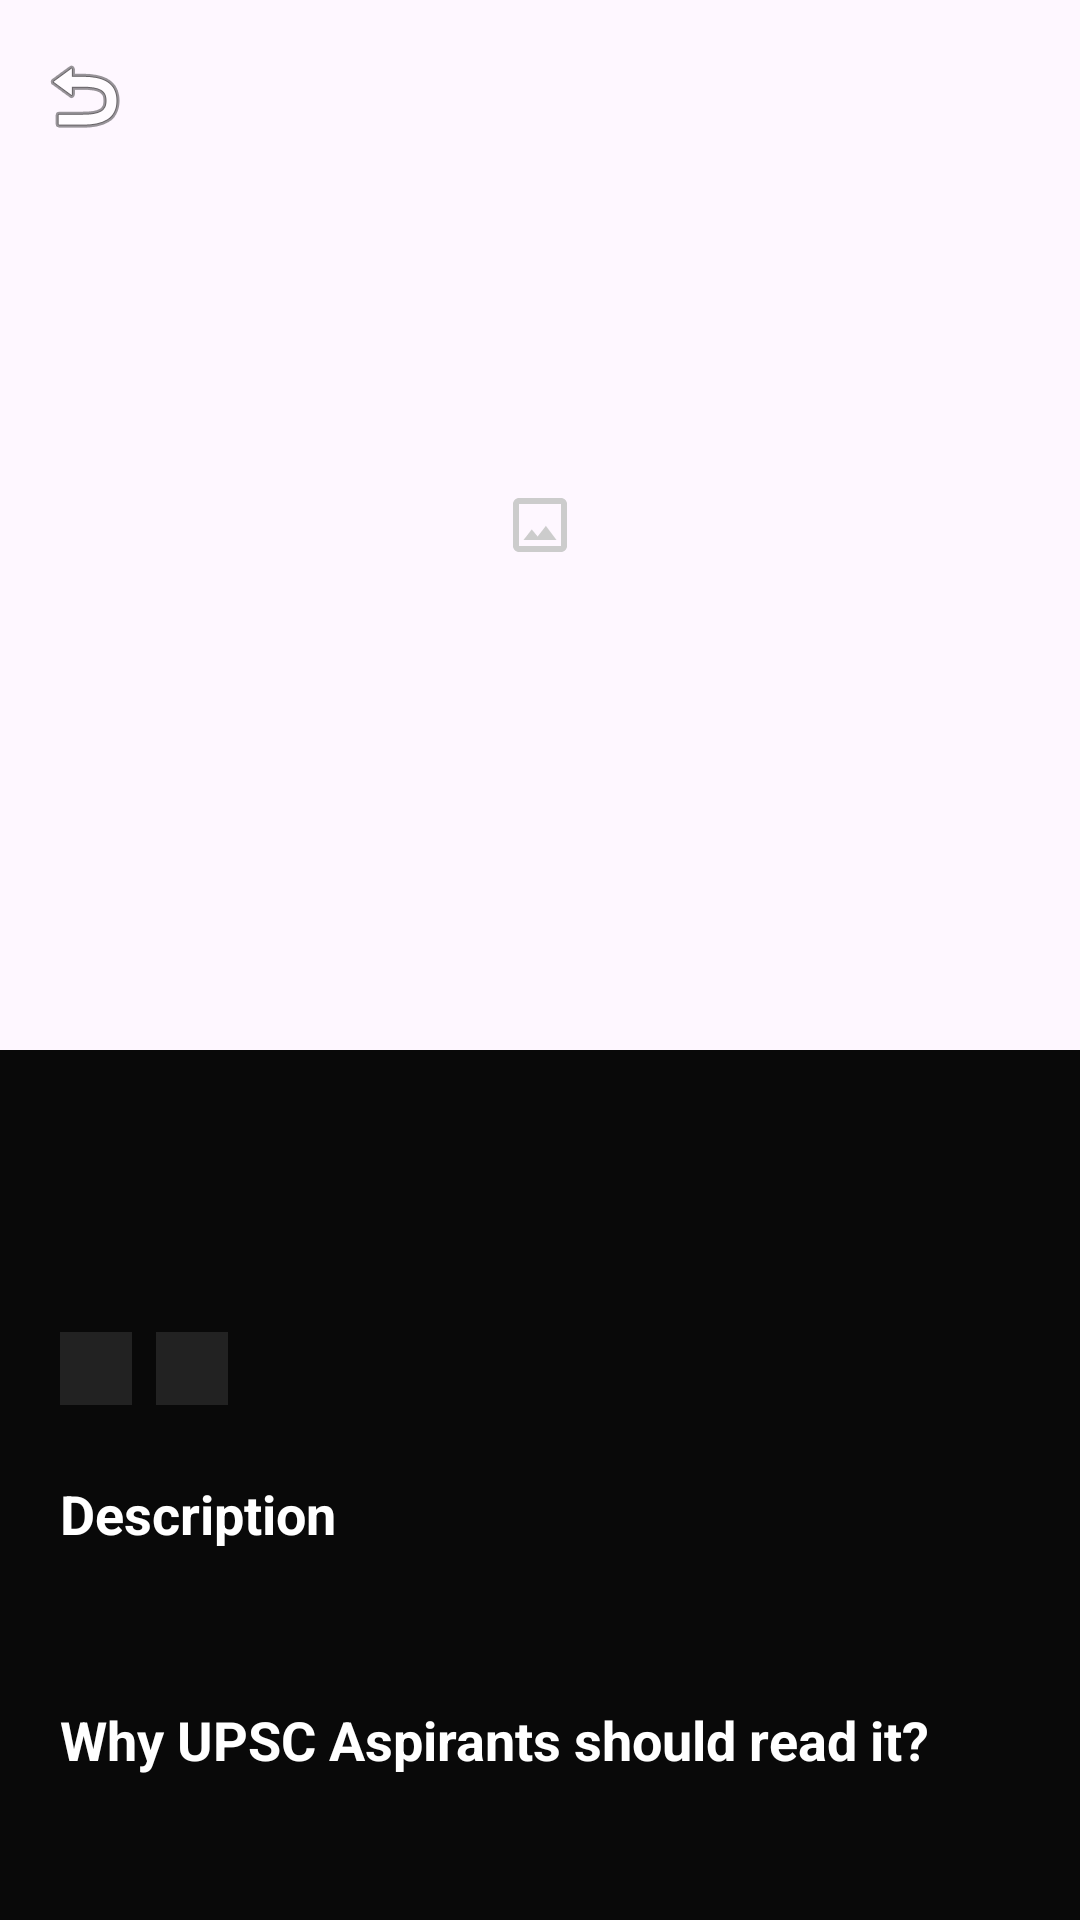

Here is an Android app screen rendered from its layout file. Give the layout XML and the strings, colors and styles it references.
<!-- AndroidManifest.xml: application theme Theme.GKGSMaster -->
<!-- res/layout/fragment_book_detail.xml -->
<?xml version="1.0" encoding="utf-8"?>
<androidx.coordinatorlayout.widget.CoordinatorLayout xmlns:android="http://schemas.android.com/apk/res/android"
    xmlns:app="http://schemas.android.com/apk/res-auto"
    xmlns:tools="http://schemas.android.com/tools"
    android:layout_width="match_parent"
    android:layout_height="match_parent"
    android:background="@color/bg_dark">

    <com.google.android.material.appbar.AppBarLayout
        android:id="@+id/appBar"
        android:layout_width="match_parent"
        android:layout_height="350dp"
        android:theme="@style/ThemeOverlay.Material3.Dark.ActionBar">

        <com.google.android.material.appbar.CollapsingToolbarLayout
            android:layout_width="match_parent"
            android:layout_height="match_parent"
            app:contentScrim="?attr/colorPrimary"
            app:layout_scrollFlags="scroll|exitUntilCollapsed"
            app:titleEnabled="false">

            <ImageView
                android:id="@+id/ivBookCover"
                android:layout_width="match_parent"
                android:layout_height="match_parent"
                android:scaleType="centerInside"
                android:src="@drawable/ic_placeholder"
                android:padding="48dp"
                app:layout_collapseMode="parallax" />

            <com.google.android.material.appbar.MaterialToolbar
                android:id="@+id/toolbar"
                android:layout_width="match_parent"
                android:layout_height="?attr/actionBarSize"
                app:layout_collapseMode="pin"
                app:navigationIcon="@android:drawable/ic_menu_revert" />

        </com.google.android.material.appbar.CollapsingToolbarLayout>
    </com.google.android.material.appbar.AppBarLayout>

    <androidx.core.widget.NestedScrollView
        android:layout_width="match_parent"
        android:layout_height="match_parent"
        app:layout_behavior="@string/appbar_scrolling_view_behavior">

        <LinearLayout
            android:layout_width="match_parent"
            android:layout_height="wrap_content"
            android:orientation="vertical"
            android:padding="20dp">

            <TextView
                android:id="@+id/tvBookName"
                android:layout_width="match_parent"
                android:layout_height="wrap_content"
                android:textColor="@color/white"
                android:textSize="24sp"
                android:textStyle="bold"
                tools:text="Indian Polity" />

            <TextView
                android:id="@+id/tvAuthor"
                android:layout_width="match_parent"
                android:layout_height="wrap_content"
                android:layout_marginTop="4dp"
                android:textColor="@color/secondary"
                android:textSize="16sp"
                tools:text="by M Laxmikanth" />

            <LinearLayout
                android:layout_width="match_parent"
                android:layout_height="wrap_content"
                android:layout_marginTop="16dp"
                android:orientation="horizontal">

                <TextView
                    android:id="@+id/tvSubject"
                    android:layout_width="wrap_content"
                    android:layout_height="wrap_content"
                    android:background="#1AFFFFFF"
                    android:paddingHorizontal="12dp"
                    android:paddingVertical="4dp"
                    android:textColor="@color/white"
                    android:textSize="12sp"
                    tools:text="Subject: Polity" />

                <TextView
                    android:id="@+id/tvEdition"
                    android:layout_width="wrap_content"
                    android:layout_height="wrap_content"
                    android:layout_marginStart="8dp"
                    android:background="#1AFFFFFF"
                    android:paddingHorizontal="12dp"
                    android:paddingVertical="4dp"
                    android:textColor="@color/white"
                    android:textSize="12sp"
                    tools:text="6th Edition" />

            </LinearLayout>

            <TextView
                android:layout_width="wrap_content"
                android:layout_height="wrap_content"
                android:layout_marginTop="24dp"
                android:text="Description"
                android:textColor="@color/white"
                android:textSize="18sp"
                android:textStyle="bold" />

            <TextView
                android:id="@+id/tvDescription"
                android:layout_width="match_parent"
                android:layout_height="wrap_content"
                android:layout_marginTop="8dp"
                android:textColor="@color/text_secondary"
                android:textSize="14sp"
                tools:text="Detailed description of the book..." />

            <TextView
                android:layout_width="wrap_content"
                android:layout_height="wrap_content"
                android:layout_marginTop="24dp"
                android:text="Why UPSC Aspirants should read it?"
                android:textColor="@color/white"
                android:textSize="18sp"
                android:textStyle="bold" />

            <TextView
                android:id="@+id/tvRelevance"
                android:layout_width="match_parent"
                android:layout_height="wrap_content"
                android:layout_marginTop="8dp"
                android:textColor="@color/accent"
                android:textSize="14sp"
                tools:text="Relevance for UPSC..." />

            <TextView
                android:layout_width="wrap_content"
                android:layout_height="wrap_content"
                android:layout_marginTop="24dp"
                android:text="Topics Covered"
                android:textColor="@color/white"
                android:textSize="18sp"
                android:textStyle="bold" />

            <TextView
                android:id="@+id/tvTopics"
                android:layout_width="match_parent"
                android:layout_height="wrap_content"
                android:layout_marginTop="8dp"
                android:textColor="@color/text_secondary"
                android:textSize="14sp"
                tools:text="List of topics..." />

            <com.google.android.material.button.MaterialButton
                android:id="@+id/btnAction"
                android:layout_width="match_parent"
                android:layout_height="56dp"
                android:layout_marginTop="32dp"
                android:layout_marginBottom="16dp"
                android:text="Read Book"
                app:cornerRadius="12dp" />

        </LinearLayout>
    </androidx.core.widget.NestedScrollView>

</androidx.coordinatorlayout.widget.CoordinatorLayout>
<!-- resources referenced by this layout -->
<resources>
  <color name="accent">#FF8A00</color>
  <color name="bg_dark">#090909</color>
  <color name="secondary">#00D4FF</color>
  <color name="text_secondary">#B3FFFFFF</color>
  <color name="white">#FFFFFFFF</color>
  <!-- drawable ic_placeholder (drawable) -->
  <?xml version="1.0" encoding="utf-8"?>
  <vector xmlns:android="http://schemas.android.com/apk/res/android"
      android:width="24dp"
      android:height="24dp"
      android:viewportWidth="24"
      android:viewportHeight="24">
      <path
          android:fillColor="#CCCCCC"
          android:pathData="M19,3H5C3.9,3 3,3.9 3,5V19C3,20.1 3.9,21 5,21H19C20.1,21 21,20.1 21,19V5C21,3.9 20.1,3 19,3M19,19H5V5H19V19M13.96,12.29L11.21,15.83L9.25,13.47L6.5,17H17.5L13.96,12.29Z" />
  </vector>
  <style name="Theme.GKGSMaster" parent="Base.Theme.GKGSMaster" />
  <style name="Base.Theme.GKGSMaster" parent="Theme.Material3.DayNight.NoActionBar">
          
          <item name="colorPrimary">@color/primary</item>
          <item name="colorOnPrimary">@color/white</item>
          <item name="colorPrimaryContainer">@color/glow</item>
          <item name="colorOnPrimaryContainer">@color/white</item>
  
          
          <item name="colorSecondary">@color/secondary</item>
          <item name="colorOnSecondary">@color/black</item>
          <item name="colorSecondaryContainer">@color/glass_white</item>
  
          
          <item name="colorTertiary">@color/accent</item>
          <item name="colorOnTertiary">@color/white</item>
  
          
          <item name="android:statusBarColor">?attr/colorPrimary</item>
          <item name="android:windowLightStatusBar">false</item>
      </style>
  <color name="primary">#6C3BFF</color>
  <color name="glow">#9D4DFF</color>
  <color name="black">#FF000000</color>
  <color name="glass_white">#1AFFFFFF</color>
</resources>
